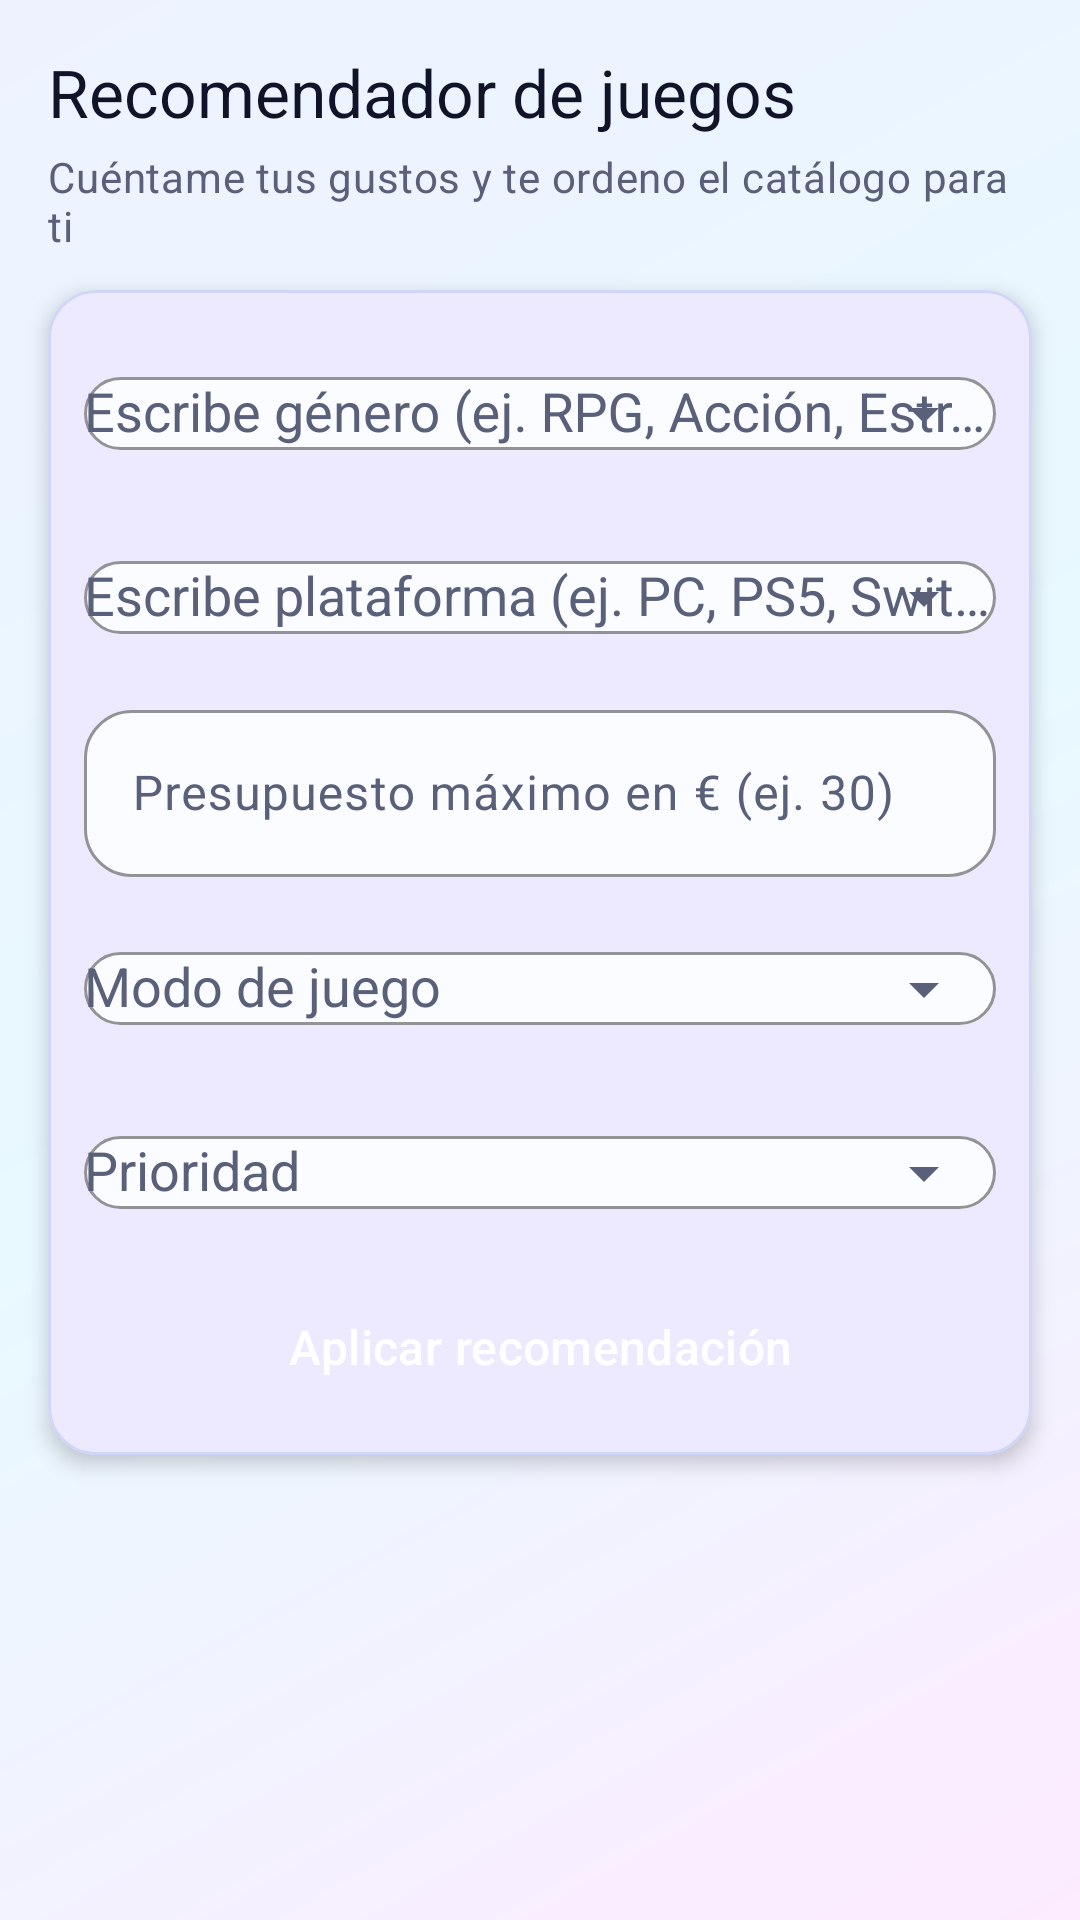

Produce the Android XML layout that renders to this screen, including the resource entries it uses.
<!-- AndroidManifest.xml: application theme Theme.VideoGames -->
<!-- res/layout/fragment_gallery.xml -->
<?xml version="1.0" encoding="utf-8"?>
<androidx.constraintlayout.widget.ConstraintLayout xmlns:android="http://schemas.android.com/apk/res/android"
    xmlns:app="http://schemas.android.com/apk/res-auto"
    android:layout_width="match_parent"
    android:layout_height="match_parent"
    android:background="@drawable/bg_screen_gradient"
    android:paddingTop="16dp"
    android:paddingBottom="@dimen/custom_bottom_nav_height">

    <TextView
        android:id="@+id/tvRankingTitle"
        android:layout_width="0dp"
        android:layout_height="wrap_content"
        android:layout_marginStart="16dp"
        android:layout_marginEnd="16dp"
        android:text="@string/recommendations_title"
        android:textAppearance="@style/TextAppearance.Material3.TitleLarge"
        android:textColor="?attr/colorOnBackground"
        app:layout_constraintStart_toStartOf="parent"
        app:layout_constraintEnd_toEndOf="parent"
        app:layout_constraintTop_toTopOf="parent" />

    <TextView
        android:id="@+id/tvRankingSubtitle"
        android:layout_width="0dp"
        android:layout_height="wrap_content"
        android:layout_marginStart="16dp"
        android:layout_marginEnd="16dp"
        android:layout_marginTop="4dp"
        android:text="@string/recommendations_subtitle"
        android:textAppearance="@style/TextAppearance.Material3.BodyMedium"
        android:textColor="?attr/colorOnSurfaceVariant"
        app:layout_constraintStart_toStartOf="parent"
        app:layout_constraintEnd_toEndOf="parent"
        app:layout_constraintTop_toBottomOf="@id/tvRankingTitle" />

    <com.google.android.material.card.MaterialCardView
        android:id="@+id/cardRanking"
        android:layout_width="0dp"
        android:layout_height="wrap_content"
        android:layout_marginStart="16dp"
        android:layout_marginEnd="16dp"
        android:layout_marginTop="12dp"
        app:cardCornerRadius="16dp"
        app:cardElevation="4dp"
        app:strokeColor="@color/surface_outline_soft"
        app:strokeWidth="1dp"
        app:cardBackgroundColor="?attr/colorSurface"
        app:layout_constraintStart_toStartOf="parent"
        app:layout_constraintEnd_toEndOf="parent"
        app:layout_constraintTop_toBottomOf="@id/tvRankingSubtitle">

        <LinearLayout
            android:layout_width="match_parent"
            android:layout_height="wrap_content"
            android:orientation="vertical"
            android:padding="12dp">

            <com.google.android.material.textfield.TextInputLayout
                android:id="@+id/tilRecGenre"
                android:layout_width="match_parent"
                android:layout_height="wrap_content"
                android:hint="@string/rec_hint_genre"
                app:endIconMode="dropdown_menu">

                <com.google.android.material.textfield.MaterialAutoCompleteTextView
                    android:id="@+id/actRecGenre"
                    android:layout_width="match_parent"
                    android:layout_height="wrap_content"
                    android:inputType="none" />

            </com.google.android.material.textfield.TextInputLayout>

            <com.google.android.material.textfield.TextInputLayout
                android:id="@+id/tilRecPlatform"
                android:layout_width="match_parent"
                android:layout_height="wrap_content"
                android:layout_marginTop="8dp"
                android:hint="@string/rec_hint_platform"
                app:endIconMode="dropdown_menu">

                <com.google.android.material.textfield.MaterialAutoCompleteTextView
                    android:id="@+id/actRecPlatform"
                    android:layout_width="match_parent"
                    android:layout_height="wrap_content"
                    android:inputType="none" />

            </com.google.android.material.textfield.TextInputLayout>

            <com.google.android.material.textfield.TextInputLayout
                android:id="@+id/tilRecBudget"
                android:layout_width="match_parent"
                android:layout_height="wrap_content"
                android:layout_marginTop="8dp"
                android:hint="@string/rec_hint_budget">

                <com.google.android.material.textfield.TextInputEditText
                    android:id="@+id/etRecBudget"
                    android:layout_width="match_parent"
                    android:layout_height="wrap_content"
                    android:inputType="numberDecimal" />

            </com.google.android.material.textfield.TextInputLayout>

            <com.google.android.material.textfield.TextInputLayout
                android:id="@+id/tilRecMode"
                android:layout_width="match_parent"
                android:layout_height="wrap_content"
                android:layout_marginTop="8dp"
                android:hint="@string/rec_hint_mode"
                app:endIconMode="dropdown_menu">

                <com.google.android.material.textfield.MaterialAutoCompleteTextView
                    android:id="@+id/actRecMode"
                    android:layout_width="match_parent"
                    android:layout_height="wrap_content"
                    android:inputType="none" />

            </com.google.android.material.textfield.TextInputLayout>

            <com.google.android.material.textfield.TextInputLayout
                android:id="@+id/tilRecPriority"
                android:layout_width="match_parent"
                android:layout_height="wrap_content"
                android:layout_marginTop="8dp"
                android:hint="@string/rec_hint_priority"
                app:endIconMode="dropdown_menu">

                <com.google.android.material.textfield.MaterialAutoCompleteTextView
                    android:id="@+id/actRecPriority"
                    android:layout_width="match_parent"
                    android:layout_height="wrap_content"
                    android:inputType="none" />

            </com.google.android.material.textfield.TextInputLayout>

            <Button
                android:id="@+id/btnGenerateRecommendations"
                android:layout_width="match_parent"
                android:layout_height="wrap_content"
                android:layout_marginTop="10dp"
                android:text="@string/rec_apply" />
        </LinearLayout>

    </com.google.android.material.card.MaterialCardView>

    <androidx.recyclerview.widget.RecyclerView
        android:id="@+id/rvRanking"
        android:layout_width="0dp"
        android:layout_height="0dp"
        android:layout_marginTop="12dp"
        android:clipToPadding="false"
        android:paddingStart="8dp"
        android:paddingEnd="8dp"
        android:paddingBottom="12dp"
        app:layout_constraintStart_toStartOf="parent"
        app:layout_constraintEnd_toEndOf="parent"
        app:layout_constraintTop_toBottomOf="@id/cardRanking"
        app:layout_constraintBottom_toBottomOf="parent" />

    <TextView
        android:id="@+id/tvRecommendationsEmpty"
        android:layout_width="0dp"
        android:layout_height="wrap_content"
        android:layout_marginStart="16dp"
        android:layout_marginEnd="16dp"
        android:layout_marginTop="12dp"
        android:text="@string/rec_empty"
        android:textAppearance="@style/TextAppearance.Material3.BodyMedium"
        android:textColor="?attr/colorOnSurfaceVariant"
        android:visibility="gone"
        app:layout_constraintStart_toStartOf="parent"
        app:layout_constraintEnd_toEndOf="parent"
        app:layout_constraintTop_toBottomOf="@id/cardRanking" />

</androidx.constraintlayout.widget.ConstraintLayout>
<!-- resources referenced by this layout -->
<resources>
  <color name="surface_outline_soft">#CFD6F8</color>
  <dimen name="custom_bottom_nav_height">64dp</dimen>
  <!-- drawable bg_screen_gradient (drawable) -->
  <?xml version="1.0" encoding="utf-8"?>
  <shape xmlns:android="http://schemas.android.com/apk/res/android">
      <gradient
          android:angle="315"
          android:startColor="#EEF2FF"
          android:centerColor="#E8F9FF"
          android:endColor="#FDEBFF"
          android:type="linear" />
  </shape>
  <string name="rec_apply">Aplicar recomendación</string>
  <string name="rec_empty">No hay recomendaciones para este filtro.</string>
  <string name="rec_hint_budget">Presupuesto máximo en € (ej. 30)</string>
  <string name="rec_hint_genre">Escribe género (ej. RPG, Acción, Estrategia)</string>
  <string name="rec_hint_mode">Modo de juego</string>
  <string name="rec_hint_platform">Escribe plataforma (ej. PC, PS5, Switch)</string>
  <string name="rec_hint_priority">Prioridad</string>
  <string name="recommendations_subtitle">Cuéntame tus gustos y te ordeno el catálogo para ti</string>
  <string name="recommendations_title">Recomendador de juegos</string>
  <color name="md_theme_primary">#6A3BFF</color>
  <color name="md_theme_onPrimary">#FFFFFF</color>
  <color name="md_theme_primaryContainer">#E8DEFF</color>
  <color name="md_theme_onPrimaryContainer">#23005D</color>
  <color name="md_theme_secondary">#00B8D9</color>
  <color name="md_theme_onSecondary">#001F28</color>
  <color name="md_theme_secondaryContainer">#B9F4FF</color>
  <color name="md_theme_onSecondaryContainer">#002A35</color>
  <color name="md_theme_tertiary">#FF3DBD</color>
  <color name="md_theme_onTertiary">#3C0028</color>
  <color name="md_theme_tertiaryContainer">#FFD8F2</color>
  <color name="md_theme_onTertiaryContainer">#56003A</color>
  <color name="md_theme_error">#C62828</color>
  <color name="md_theme_onError">#FFFFFF</color>
  <color name="md_theme_background">#EEF2FF</color>
  <color name="md_theme_onBackground">#111428</color>
  <color name="md_theme_surface">#FBFCFF</color>
  <color name="md_theme_onSurface">#111428</color>
  <color name="md_theme_onSurfaceVariant">#5A607A</color>
  <style name="Widget.App.Button.Primary" parent="Widget.App.Button">
          <item name="android:backgroundTint">?attr/colorPrimary</item>
          <item name="android:textColor">?attr/colorOnPrimary</item>
      </style>
  <style name="Widget.App.Toolbar" parent="Widget.Material3.Toolbar">
          <item name="android:background">@drawable/bg_toolbar_gradient</item>
          <item name="titleTextColor">@android:color/white</item>
          <item name="subtitleTextColor">@android:color/white</item>
      </style>
  <style name="Widget.App.Card" parent="Widget.Material3.CardView.Elevated">
          <item name="cardBackgroundColor">?attr/colorSurface</item>
          <item name="cardCornerRadius">20dp</item>
          <item name="strokeColor">@color/surface_outline_soft</item>
          <item name="strokeWidth">1dp</item>
          <item name="cardElevation">6dp</item>
      </style>
  <style name="Widget.App.Fab" parent="Widget.MaterialComponents.FloatingActionButton">
          <item name="backgroundTint">?attr/colorPrimary</item>
          <item name="tint">?attr/colorOnPrimary</item>
          <item name="elevation">10dp</item>
      </style>
  <style name="Widget.App.Button" parent="Widget.Material3.Button">
          <item name="android:layout_height">56dp</item>
          <item name="android:textSize">16sp</item>
          <item name="cornerRadius">28dp</item>
      </style>
  <style name="ShapeAppearance.App.Pill" parent="ShapeAppearance.Material3.Corner.Full">
          <item name="cornerFamily">rounded</item>
          <item name="cornerSize">50%</item>
      </style>
</resources>
